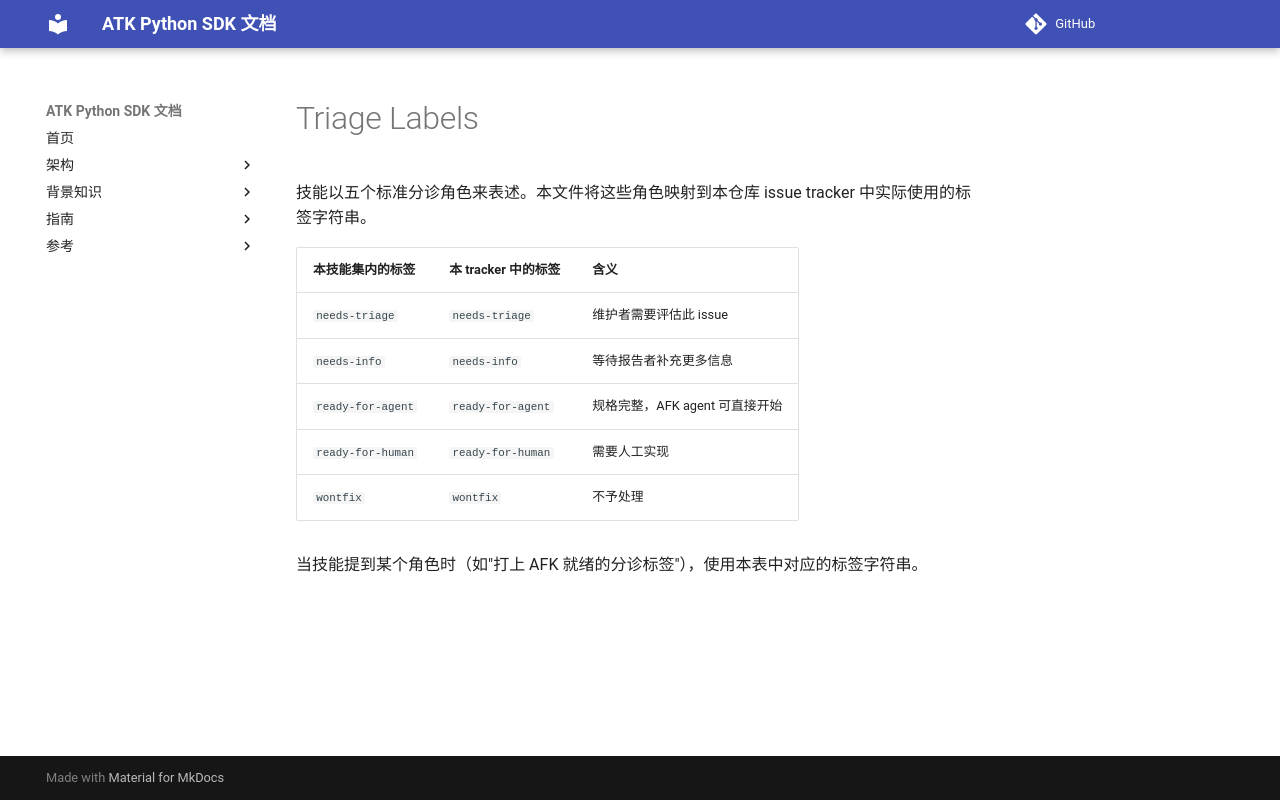

repository: ouyangjiahong26/atk-python-sdk · page: agents/triage-labels/index.html · generator: mkdocs

# Triage Labels

技能以五个标准分诊角色来表述。本文件将这些角色映射到本仓库 issue tracker 中实际使用的标签字符串。

| 本技能集内的标签   | 本 tracker 中的标签  | 含义                            |
| ----------------- | -------------------- | ------------------------------- |
| `needs-triage`    | `needs-triage`       | 维护者需要评估此 issue          |
| `needs-info`      | `needs-info`         | 等待报告者补充更多信息          |
| `ready-for-agent` | `ready-for-agent`    | 规格完整，AFK agent 可直接开始  |
| `ready-for-human` | `ready-for-human`    | 需要人工实现                    |
| `wontfix`         | `wontfix`            | 不予处理                        |

当技能提到某个角色时（如"打上 AFK 就绪的分诊标签"），使用本表中对应的标签字符串。
